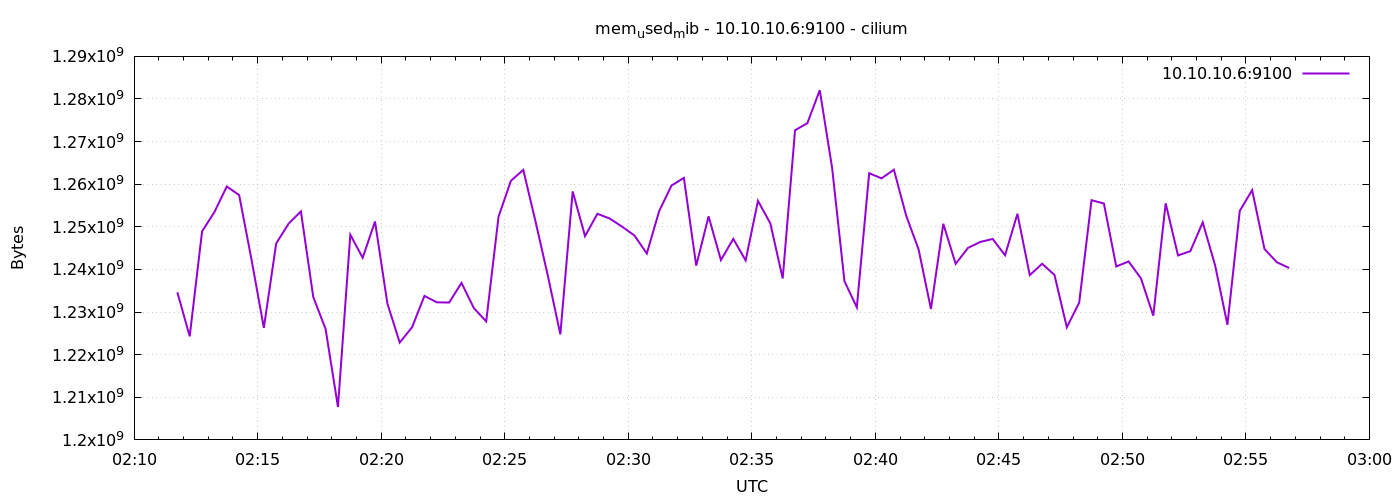

The table this chart was drawn from, first rows:
1776910305	1234640896
1776910335	1224306688
1776910365	1248931840
1776910395	1253470208
1776910425	1259466752
1776910455	1257459712
1776910485	1242353664
1776910515	1226305536
1776910545	1246093312
1776910575	1250734080
1776910605	1253617664
1776910635	1233547264
1776910665	1226014720
1776910695	1207730176
1776910725	1248145408
1776910755	1242742784
1776910785	1251250176
1776910815	1232007168
1776910845	1222840320
1776910875	1226436608
1776910905	1233784832
1776910935	1232285696
1776910965	1232232448
1776910995	1236844544
1776911025	1230929920
1776911055	1227800576
1776911085	1252397056
1776911115	1260797952
1776911145	1263370240
1776911175	1251155968
1776911205	1238376448
1776911235	1224769536
1776911265	1258311680
1776911295	1247813632
1776911325	1253060608
1776911355	1251938304
1776911385	1250041856
1776911415	1247965184
1776911445	1243734016
1776911475	1253691392
1776911505	1259700224
1776911535	1261486080
1776911565	1240895488
1776911595	1252458496
1776911625	1242198016
1776911655	1247170560
1776911685	1242107904
1776911715	1256108032
1776911745	1250803712
1776911775	1237884928
1776911805	1272655872
1776911835	1274339328
1776911865	1282064384
1776911895	1263841280
1776911925	1237233664
1776911955	1231101952
1776911985	1262579712
1776912015	1261375488
1776912045	1263403008
1776912075	1252585472
1776912105	1244704768
... 30 more rows
